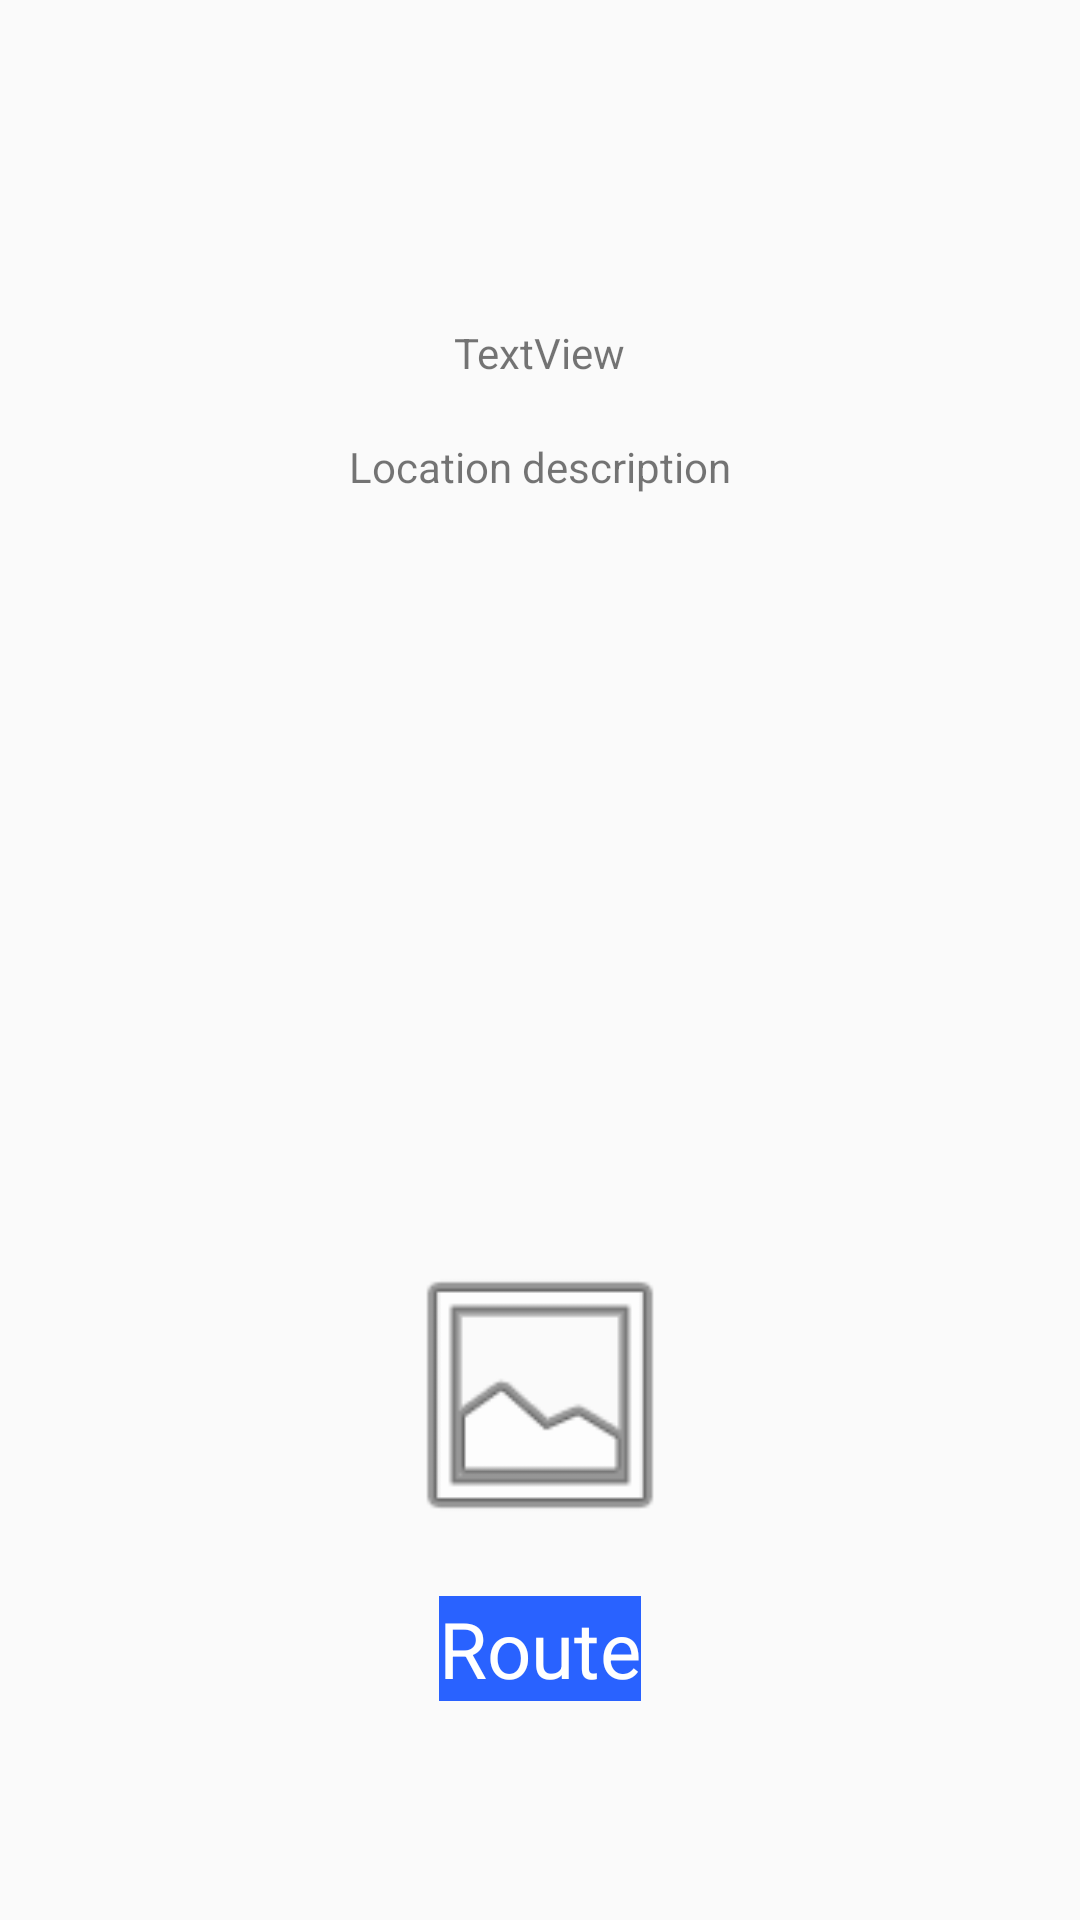

Write the Android layout XML for this screen, with the resource values it uses.
<!-- AndroidManifest.xml: application theme AppTheme -->
<!-- res/layout/view_details.xml -->
<?xml version="1.0" encoding="utf-8"?>
<RelativeLayout xmlns:android="http://schemas.android.com/apk/res/android"
    xmlns:app="http://schemas.android.com/apk/res-auto"
    xmlns:tools="http://schemas.android.com/tools"
    android:id="@+id/view_details"
    android:layout_width="match_parent"
    android:layout_height="match_parent"
    android:paddingBottom="@dimen/activity_vertical_margin"
    android:paddingLeft="@dimen/activity_horizontal_margin"
    android:paddingRight="@dimen/activity_horizontal_margin"
    android:paddingTop="@dimen/activity_vertical_margin"
    tools:context="uk.ac.uea.roomfinder.activities.DetailsActivity">

    <TextView
        android:text="TextView"
        android:layout_width="wrap_content"
        android:layout_height="wrap_content"
        android:layout_alignParentTop="true"
        android:layout_centerHorizontal="true"
        android:layout_marginTop="108dp"
        android:id="@+id/name_tv" />

    <Button
        android:text="Route"
        android:layout_width="wrap_content"
        android:layout_height="wrap_content"
        android:layout_alignParentBottom="true"
        android:layout_centerHorizontal="true"
        android:layout_marginBottom="73dp"
        android:onClick="mapActivity"
        android:id="@+id/route_btn" />

    <ImageView
        android:layout_width="300px"
        android:layout_height="300px"
        app:srcCompat="@android:drawable/ic_menu_gallery"
        android:id="@+id/imageView"
        android:layout_above="@+id/route_btn"
        android:layout_centerHorizontal="true"
        android:layout_marginBottom="17dp" />

    <TextView
        android:text="Location description"
        android:layout_width="wrap_content"
        android:layout_height="wrap_content"
        android:id="@+id/description_tv"
        android:layout_below="@+id/name_tv"
        android:layout_centerHorizontal="true"
        android:layout_marginTop="19dp" />
</RelativeLayout>
<!-- resources referenced by this layout -->
<resources>
  <style name="AppTheme" parent="Theme.AppCompat.Light.DarkActionBar">
          
          <item name="colorPrimary">@color/colorPrimary</item>
          <item name="colorPrimaryDark">@color/colorPrimaryDark</item>
          <item name="colorAccent">@color/colorAccent</item>
  
          <item name="android:buttonStyle">@style/ButtonLarge</item>
  
      </style>
  <style name="ButtonLarge">
          <item name="android:background">#2962FF</item>
          <item name="android:layout_width">175dp</item>
          <item name="android:layout_height">75dp</item>
          <item name="android:textSize">26dp</item>
          <item name="android:textColor">#FFFFFF</item>
          <item name="android:gravity">center</item>
      </style>
  <!-- not gathered from this repository: default colours our renderer supplied (Android Studio template values) -->
  <color name="colorPrimary">#FF6200EE</color>
  <color name="colorPrimaryDark">#FF3700B3</color>
  <color name="colorAccent">#FF03DAC5</color>
</resources>
